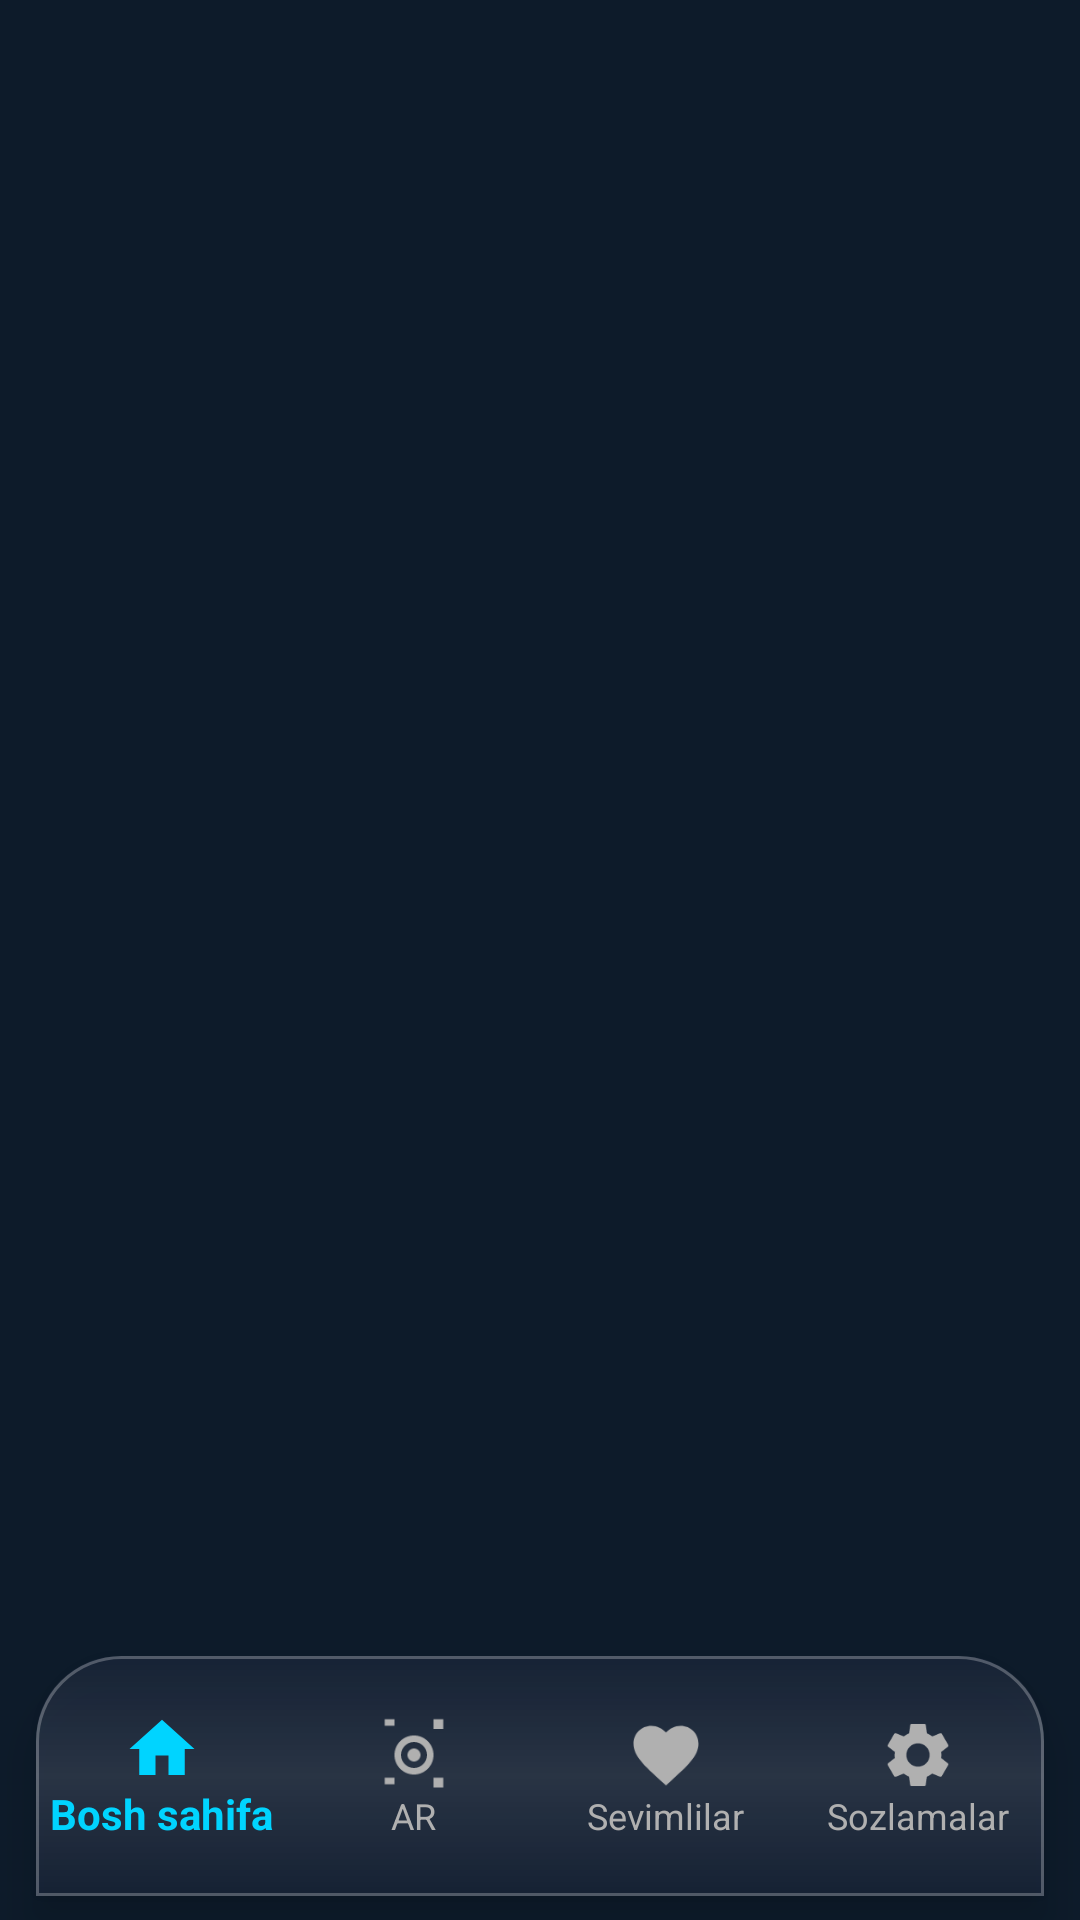

Produce the Android XML layout that renders to this screen, including the resource entries it uses.
<!-- AndroidManifest.xml: application theme AppTheme -->
<!-- res/layout/activity_main_nav.xml -->
<?xml version="1.0" encoding="utf-8"?>
<androidx.constraintlayout.widget.ConstraintLayout 
    xmlns:android="http://schemas.android.com/apk/res/android"
    xmlns:app="http://schemas.android.com/apk/res-auto"
    android:layout_width="match_parent"
    android:layout_height="match_parent"
    android:background="@color/dark_bg">

    
    <FrameLayout
        android:id="@+id/fragment_container"
        android:layout_width="match_parent"
        android:layout_height="0dp"
        app:layout_constraintTop_toTopOf="parent"
        app:layout_constraintBottom_toTopOf="@id/bottom_nav" />

    
    <com.google.android.material.bottomnavigation.BottomNavigationView
        android:id="@+id/bottom_nav"
        android:layout_width="match_parent"
        android:layout_height="wrap_content"
        android:layout_marginHorizontal="12dp"
        android:layout_marginBottom="8dp"
        android:background="@drawable/bg_bottom_nav"
        android:paddingTop="12dp"
        android:paddingBottom="12dp"
        android:elevation="8dp"
        app:itemIconTint="@color/bottom_nav_colors"
        app:itemTextColor="@color/bottom_nav_colors"
        app:labelVisibilityMode="labeled"
        app:itemIconSize="26dp"
        app:menu="@menu/bottom_nav_menu"
        app:layout_constraintBottom_toBottomOf="parent" />

</androidx.constraintlayout.widget.ConstraintLayout>
<!-- resources referenced by this layout -->
<resources>
  <color name="dark_bg">#0D1B2A</color>
  <!-- drawable bg_bottom_nav (drawable) -->
  <?xml version="1.0" encoding="utf-8"?>
  <layer-list xmlns:android="http://schemas.android.com/apk/res/android">
      
      
      <item>
          <shape android:shape="rectangle">
              <solid android:color="#B01B263B" />
              <corners
                  android:topLeftRadius="28dp"
                  android:topRightRadius="28dp" />
          </shape>
      </item>
      
      
      <item>
          <shape android:shape="rectangle">
              <gradient
                  android:type="linear"
                  android:angle="90"
                  android:startColor="#00FFFFFF"
                  android:centerColor="#15FFFFFF"
                  android:endColor="#00FFFFFF" />
              <corners
                  android:topLeftRadius="28dp"
                  android:topRightRadius="28dp" />
          </shape>
      </item>
      
      
      <item>
          <shape android:shape="rectangle">
              <stroke
                  android:width="1dp"
                  android:color="#40FFFFFF" />
              <corners
                  android:topLeftRadius="28dp"
                  android:topRightRadius="28dp" />
          </shape>
      </item>
      
  </layer-list>
  <style name="AppTheme" parent="Theme.AppCompat.NoActionBar">
          <item name="colorPrimary">@color/colorPrimary</item>
          <item name="colorPrimaryDark">@color/colorPrimaryDark</item>
          <item name="colorAccent">@color/colorAccent</item>
          <item name="android:windowBackground">@color/colorBackground</item>
          <item name="android:statusBarColor">@android:color/transparent</item>
          <item name="android:navigationBarColor">@color/colorPrimaryDark</item>
      </style>
  <color name="colorPrimary">#0099CC</color>
  <color name="colorPrimaryDark">#007799</color>
  <color name="colorAccent">#8E44AD</color>
  <color name="colorBackground">#F2F5F8</color>
</resources>
